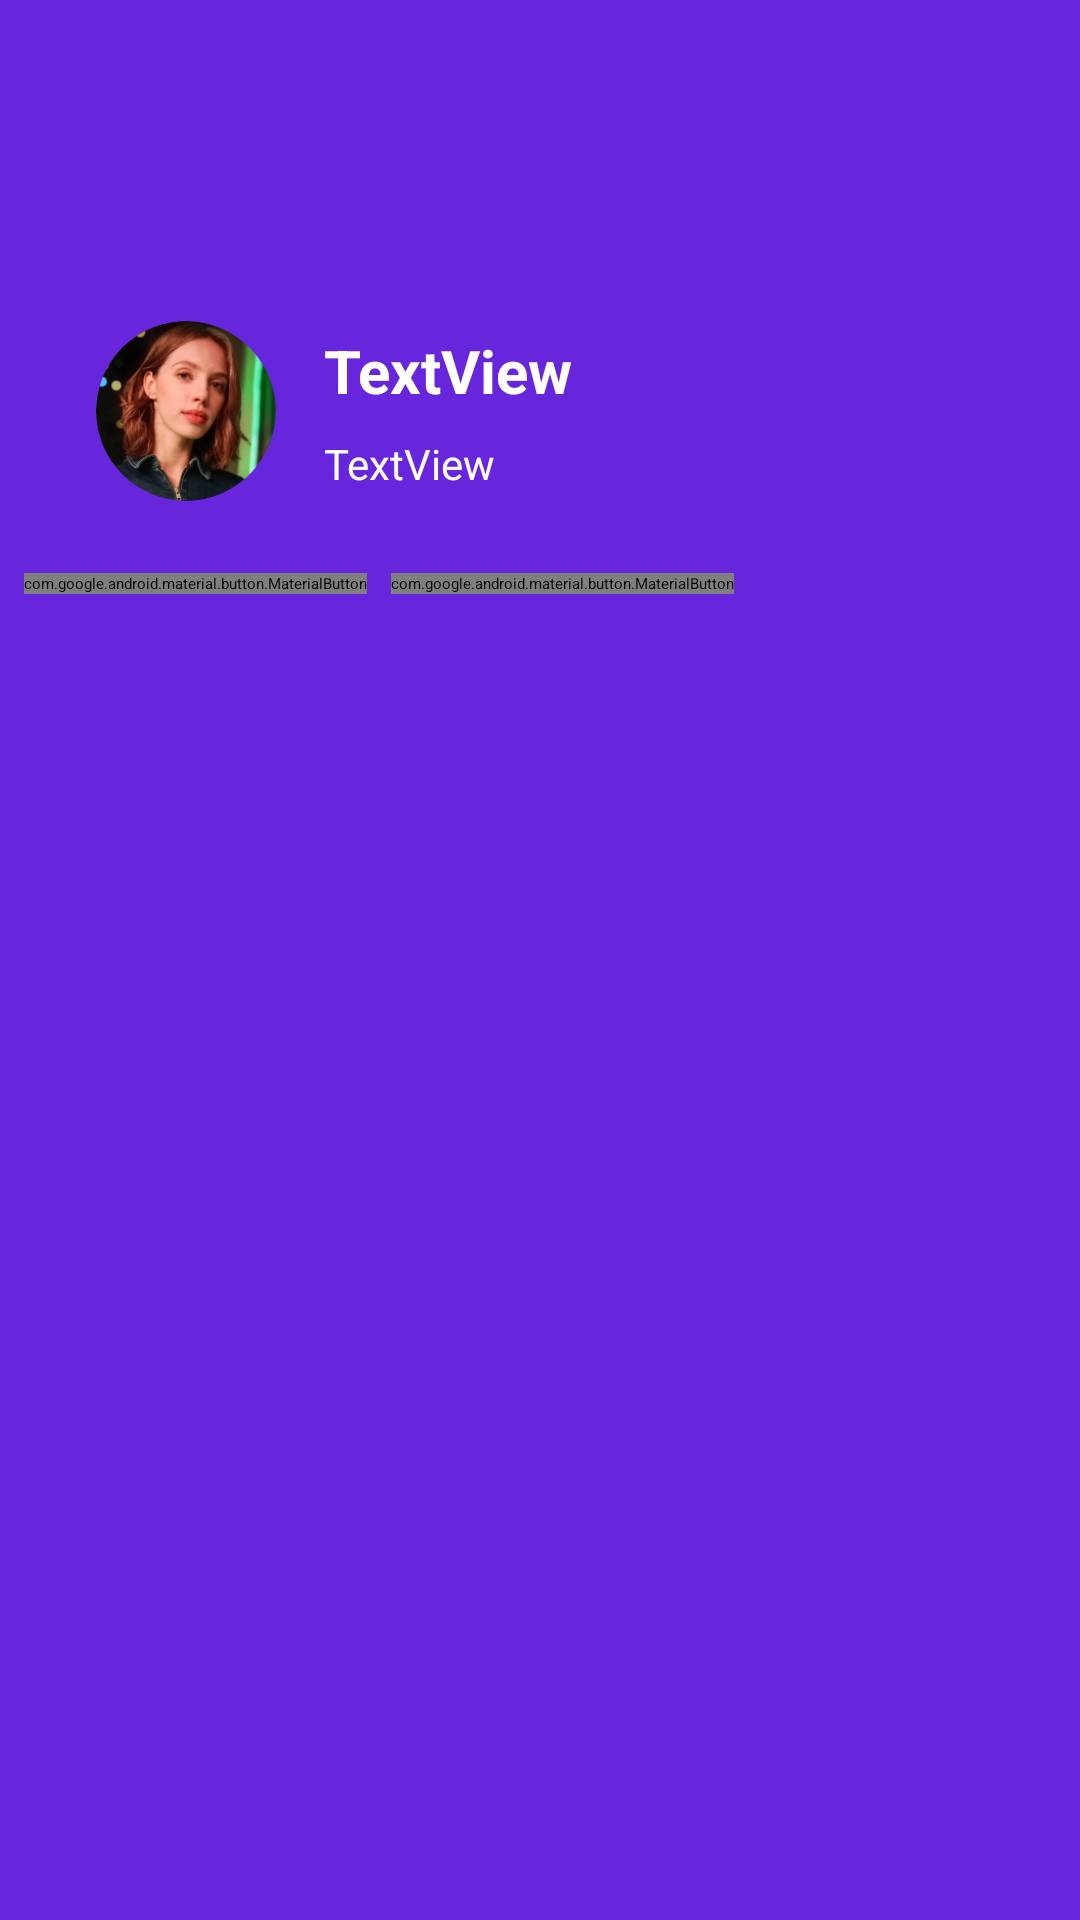

Android layout source for this screen:
<!-- AndroidManifest.xml: application theme Theme.App.Starting -->
<!-- res/layout/homepage_left_nav_layout.xml -->
<?xml version="1.0" encoding="utf-8"?>
<androidx.constraintlayout.widget.ConstraintLayout xmlns:android="http://schemas.android.com/apk/res/android"
    xmlns:app="http://schemas.android.com/apk/res-auto"
    xmlns:tools="http://schemas.android.com/tools"
    android:layout_width="match_parent"
    android:layout_height="match_parent"
    android:background="#6726DC">

    <TextView
        android:id="@+id/textView4"
        android:layout_width="wrap_content"
        android:layout_height="wrap_content"
        android:layout_marginStart="16dp"
        android:layout_marginTop="64dp"
        android:text="TextView"
        android:textColor="@color/white"
        android:textSize="20sp"
        android:textStyle="bold"
        app:layout_constraintStart_toEndOf="@+id/imagePp"
        app:layout_constraintTop_toBottomOf="@+id/imageView20" />

    <com.google.android.material.imageview.ShapeableImageView
        android:id="@+id/imagePp"
        android:layout_width="60dp"
        android:layout_height="60dp"
        android:layout_marginStart="32dp"
        android:layout_marginTop="64dp"
        android:adjustViewBounds="true"
        android:scaleType="centerCrop"
        app:layout_constraintBottom_toBottomOf="@+id/textView6"
        app:layout_constraintStart_toStartOf="parent"
        app:layout_constraintTop_toBottomOf="@+id/imageView20"
        app:shapeAppearanceOverlay="@style/ShapeAppearance.Material3.Corner.Full"
        app:srcCompat="@drawable/pp1" />

    <TextView
        android:id="@+id/textView6"
        android:layout_width="wrap_content"
        android:layout_height="wrap_content"
        android:layout_marginTop="8dp"
        android:text="TextView"
        android:textColor="@color/white"
        android:textSize="14sp"
        app:layout_constraintStart_toStartOf="@+id/textView4"
        app:layout_constraintTop_toBottomOf="@+id/textView4" />

    <ImageView
        android:id="@+id/imageView20"
        android:layout_width="30dp"
        android:layout_height="30dp"
        android:layout_marginStart="8dp"
        android:layout_marginTop="16dp"
        app:layout_constraintStart_toStartOf="parent"
        app:layout_constraintTop_toTopOf="parent"
        app:srcCompat="@drawable/union1" />

    <com.google.android.material.button.MaterialButton
        android:id="@+id/button1"
        android:layout_width="wrap_content"
        android:layout_height="wrap_content"
        android:layout_marginStart="8dp"
        android:layout_marginTop="24dp"
        android:background="@drawable/custom_shape"
        android:text="500 Followers"
        android:textSize="10sp"
        app:backgroundTint="#EC276A"
        app:cornerRadius="30dp"
        app:layout_constraintStart_toStartOf="parent"
        app:layout_constraintTop_toBottomOf="@+id/imagePp" />

    <com.google.android.material.button.MaterialButton
        android:id="@+id/button2"
        android:layout_width="wrap_content"
        android:layout_height="wrap_content"
        android:layout_marginStart="8dp"
        android:background="@drawable/custom_shape"
        android:text="420 Followings"
        android:textSize="10sp"
        app:backgroundTint="#EC276A"
        app:layout_constraintBottom_toBottomOf="@+id/button1"
        app:layout_constraintStart_toEndOf="@+id/button1"
        app:layout_constraintTop_toTopOf="@+id/button1" />

</androidx.constraintlayout.widget.ConstraintLayout>
<!-- resources referenced by this layout -->
<resources>
  <color name="white">#FFFFFFFF</color>
  <!-- drawable custom_shape (drawable) -->
  <?xml version="1.0" encoding="utf-8"?>
  <shape xmlns:android="http://schemas.android.com/apk/res/android"
      android:shape="rectangle">
  
      <corners android:radius="10dp" />
      <solid android:color="@android:color/transparent" />
      <stroke android:width="3dp" android:color="#CD1010" />
      <size android:width="80dp" android:height="20dp" />
  </shape>
  <!-- drawable pp1: png bitmap (drawable, 49748 bytes) -->
  <!-- drawable union1: png bitmap (drawable, 305 bytes) -->
  <style name="Theme.App.Starting" parent="Theme.SplashScreen.IconBackground">
          <item name="windowSplashScreenBackground">@color/blue</item>
          <item name="postSplashScreenTheme">@style/Theme.Letterboxd</item>
      </style>
  <color name="blue">#FF0000FF</color>
  <style name="Theme.Letterboxd" parent="Base.Theme.Letterboxd" />
  <style name="Base.Theme.Letterboxd" parent="Theme.Material3.DayNight.NoActionBar">
          
          
      </style>
</resources>
